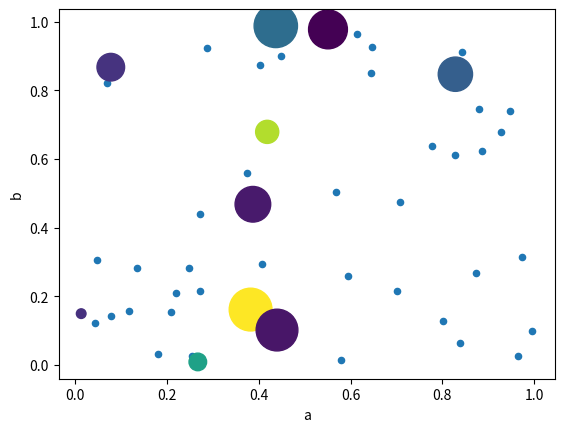

Recreate this plot in Python.
#%%
import pandas as pd
import numpy as np
import matplotlib.pyplot as plt

df = pd.DataFrame(np.random.rand(40, 4), columns=['a', 'b', 'c', 'd'])
df.plot.scatter(x='a', y='b')

x = np.random.rand(10)
y = np.random.rand(10)
z = np.random.rand(10)
colr = np.random.rand(10)
plt.scatter(x, y, s=z * 1000, c=colr)
plt.show()
# %%
